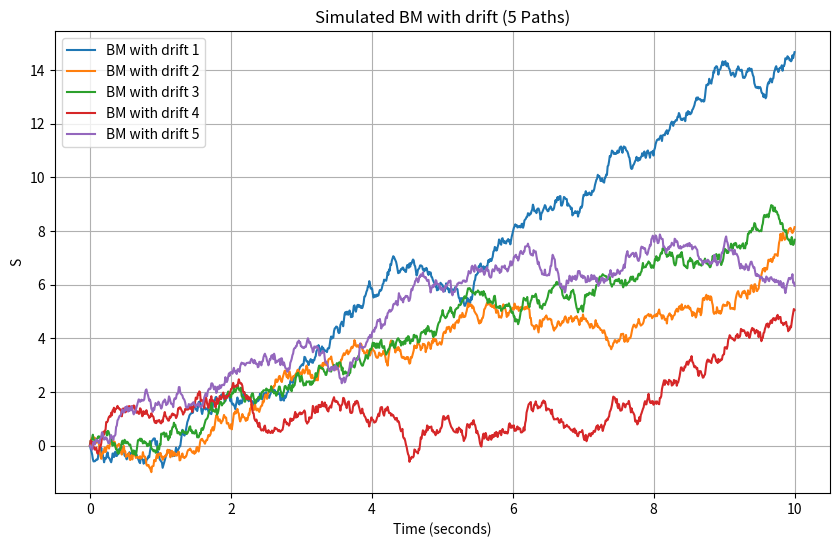

Recreate this plot in Python.
import numpy as np
import matplotlib.pyplot as plt

# Parameters
num_points = 1000
num_graphs = 5  
deltaT = 0.01
sigma = 1
mu=1
S0 = 0  # Initial value of S-- BROWNIAN MOTION ALWAYS STARTS FROM 0

# Time steps
time_steps = np.linspace(0, num_points * deltaT, num_points)

def simulate_brownian_motion():
    """
    Simulates a single path of Brownian motion.
    """
    S_values = [S0]  # Start at initial value S0
    deltaZ = np.random.normal(0, np.sqrt(deltaT), num_points)  # Random increments

    # Loop through time steps
    for i in range(num_points):
        deltaS = mu*deltaT + sigma * deltaZ[i]  # Change in stock price (deltaS)
        S_next = S_values[-1] + deltaS  # Update stock price
        S_values.append(S_next)
        
    return S_values
  
# Generate and plot multiple Brownian motion paths
plt.figure(figsize=(10, 6))  # Adjust figure size for better visualization
for i in range(num_graphs):
    S_values = simulate_brownian_motion()  # Simulate a path
    plt.plot(time_steps, S_values[:-1], label=f"BM with drift {i+1}")

# Plot formatting
plt.xlabel("Time (seconds)")
plt.ylabel("S")
plt.title(f"Simulated BM with drift ({num_graphs} Paths)")
plt.grid(True)
plt.legend()
plt.show()

